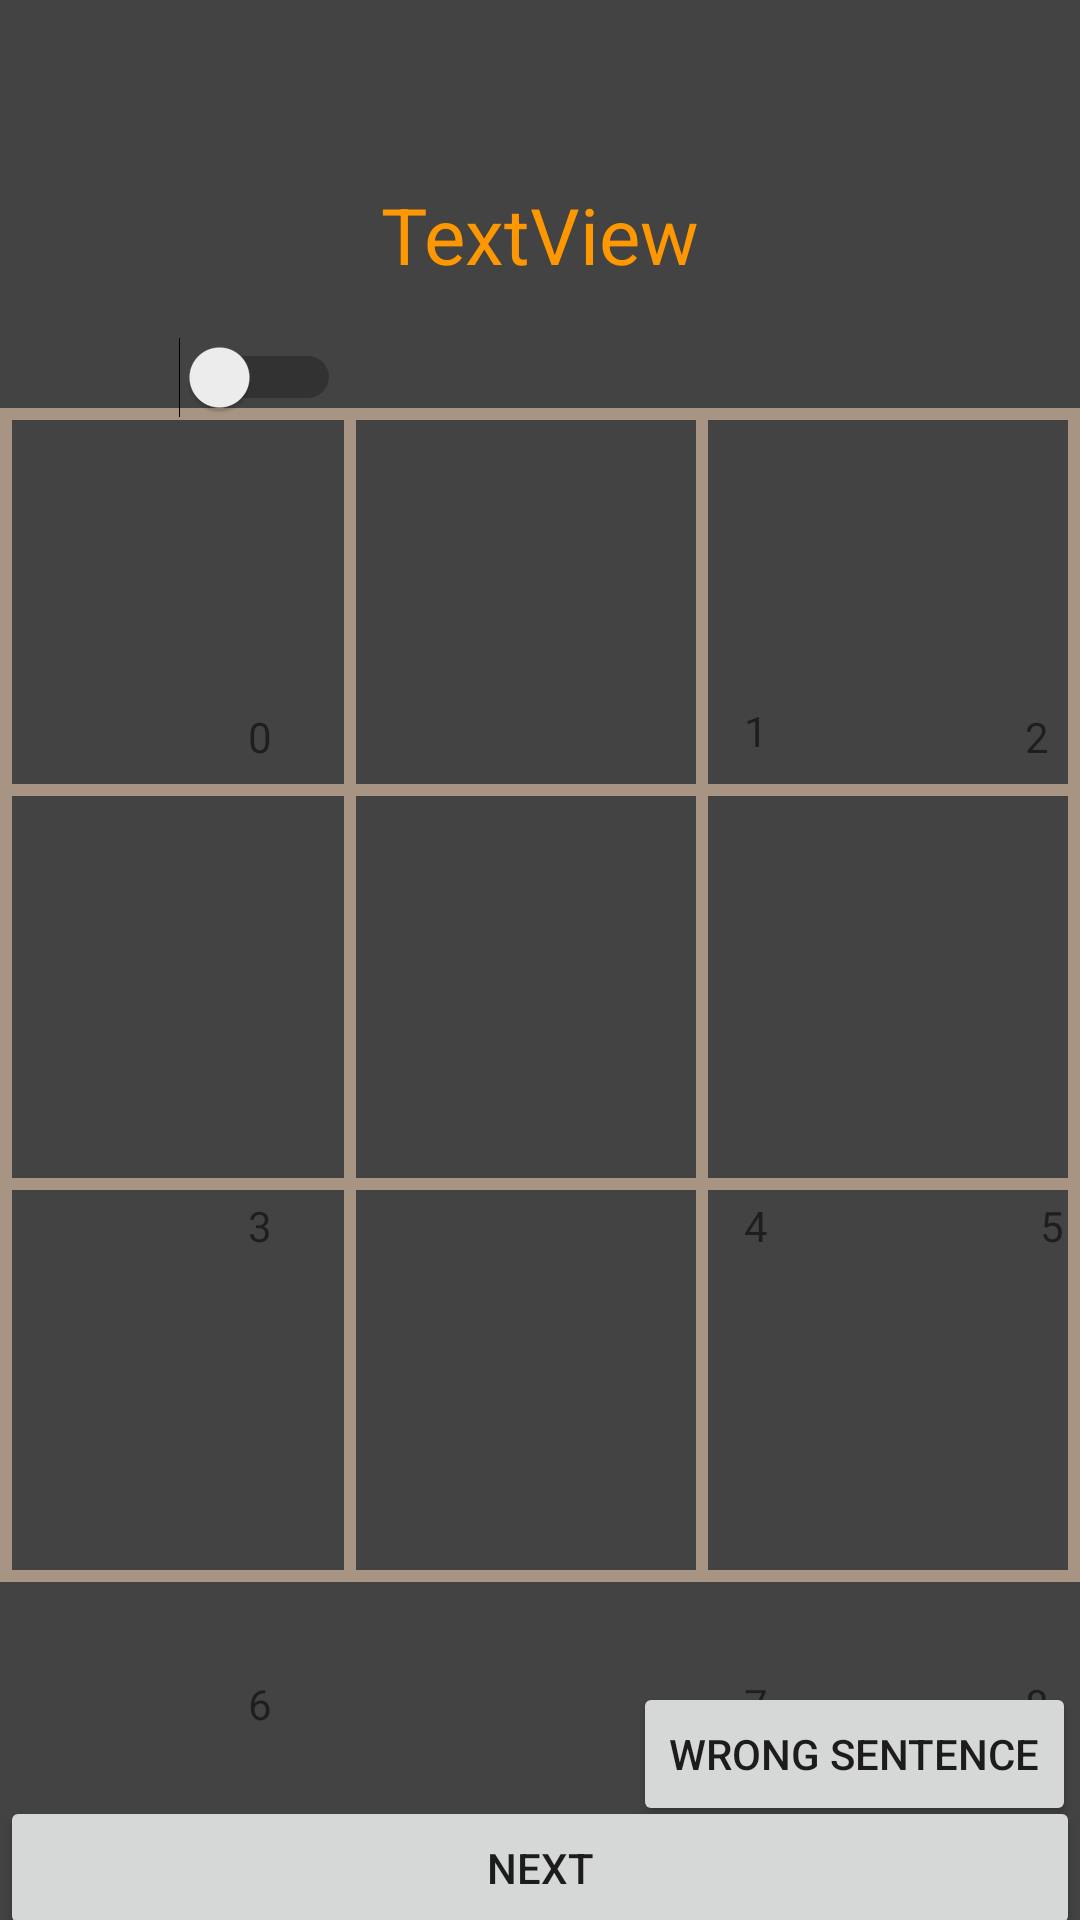

Layout XML and referenced resources for this Android screen:
<!-- AndroidManifest.xml: application theme AppTheme -->
<!-- res/layout/activity_table2.xml -->
<?xml version="1.0" encoding="utf-8"?>
<androidx.constraintlayout.widget.ConstraintLayout
    xmlns:android="http://schemas.android.com/apk/res/android"
    xmlns:app="http://schemas.android.com/apk/res-auto"
    xmlns:tools="http://schemas.android.com/tools"
    android:id="@+id/window"
    android:layout_width="match_parent"
    android:layout_height="match_parent"
    android:background="@drawable/empty_table"
    tools:context="com.example.reallyenglsh.screens.Table2Activity">

    <androidx.constraintlayout.widget.Guideline
        android:id="@+id/guideline"
        android:layout_width="wrap_content"
        android:layout_height="wrap_content"
        android:orientation="horizontal"
        app:layout_constraintGuide_begin="156dp" />

    <TextView
        android:id="@+id/textView0"
        android:layout_width="120dp"
        android:layout_height="120dp"
        android:layout_marginTop="4dp"
        android:gravity="center"
        android:text="0"
        app:layout_constraintBottom_toTopOf="@+id/guideline7"
        app:layout_constraintEnd_toStartOf="@+id/guideline4"
        app:layout_constraintStart_toStartOf="parent"
        app:layout_constraintTop_toTopOf="@+id/guideline" />

    <TextView
        android:id="@+id/textView1"
        android:layout_width="120dp"
        android:layout_height="120dp"
        android:gravity="center"
        android:text="1"
        app:layout_constraintBottom_toTopOf="@+id/guideline7"
        app:layout_constraintEnd_toStartOf="@+id/guideline6"
        app:layout_constraintStart_toStartOf="@+id/guideline4"
        app:layout_constraintTop_toTopOf="@+id/guideline" />

    <TextView
        android:id="@+id/textView2"
        android:layout_width="120dp"
        android:layout_height="120dp"
        android:layout_marginTop="4dp"
        android:text="2"
        android:gravity="center"
        app:layout_constraintBottom_toTopOf="@+id/guideline7"
        app:layout_constraintEnd_toEndOf="parent"
        app:layout_constraintStart_toStartOf="@+id/guideline6"
        app:layout_constraintTop_toTopOf="@+id/guideline" />

    <TextView
        android:id="@+id/textView3"
        android:layout_width="120dp"
        android:layout_height="120dp"
        android:gravity="center"
        android:text="3"
        app:layout_constraintBottom_toTopOf="@+id/guideline8"
        app:layout_constraintEnd_toStartOf="@+id/guideline4"
        app:layout_constraintStart_toStartOf="parent"
        app:layout_constraintTop_toTopOf="@+id/guideline7" />

    <TextView
        android:id="@+id/textView4"
        android:layout_width="120dp"
        android:layout_height="120dp"
        android:gravity="center"
        android:text="4"
        app:layout_constraintBottom_toTopOf="@+id/guideline8"
        app:layout_constraintEnd_toStartOf="@+id/guideline6"
        app:layout_constraintStart_toStartOf="@+id/guideline4"
        app:layout_constraintTop_toTopOf="@+id/guideline7" />

    <TextView
        android:id="@+id/textView5"
        android:layout_width="120dp"
        android:layout_height="120dp"
        android:text="5"
        android:gravity="center"
        app:layout_constraintBottom_toTopOf="@+id/guideline8"
        app:layout_constraintEnd_toEndOf="parent"
        app:layout_constraintHorizontal_bias="0.444"
        app:layout_constraintStart_toStartOf="@+id/guideline6"
        app:layout_constraintTop_toTopOf="@+id/guideline7" />

    <TextView
        android:id="@+id/textView6"
        android:layout_width="120dp"
        android:layout_height="120dp"
        android:text="6"
        android:gravity="center"
        app:layout_constraintBottom_toTopOf="@+id/guideline5"
        app:layout_constraintEnd_toStartOf="@+id/guideline4"
        app:layout_constraintStart_toStartOf="parent"
        app:layout_constraintTop_toTopOf="@+id/guideline8" />

    <TextView
        android:id="@+id/textView7"
        android:layout_width="120dp"
        android:layout_height="120dp"
        android:gravity="center"
        android:text="7"
        app:layout_constraintBottom_toTopOf="@+id/guideline5"
        app:layout_constraintEnd_toStartOf="@+id/guideline6"
        app:layout_constraintStart_toStartOf="@+id/guideline4"
        app:layout_constraintTop_toTopOf="@+id/guideline8" />

    <TextView
        android:id="@+id/textView8"
        android:layout_width="120dp"
        android:layout_height="120dp"
        android:text="8"
        android:gravity="center"
        app:layout_constraintBottom_toTopOf="@+id/guideline5"
        app:layout_constraintEnd_toEndOf="parent"
        app:layout_constraintStart_toStartOf="@+id/guideline6"
        app:layout_constraintTop_toTopOf="@+id/guideline8" />



    <TextView
        android:id="@+id/textViewSentence"
        android:layout_width="0dp"
        android:layout_height="wrap_content"
        android:gravity="center"
        android:textColor="#FF9800"
        android:textSize="26sp"
        android:text="TextView"
        app:layout_constraintBottom_toTopOf="@+id/guideline"
        app:layout_constraintEnd_toEndOf="parent"
        app:layout_constraintStart_toStartOf="parent"
        app:layout_constraintTop_toTopOf="parent" />

    <Button
        android:id="@+id/button2"
        android:layout_width="0dp"
        android:layout_height="wrap_content"
        android:onClick="onClickNextSentence"
        android:text="Next"
        app:layout_constraintBottom_toBottomOf="parent"
        app:layout_constraintEnd_toEndOf="parent"
        app:layout_constraintHorizontal_bias="1.0"
        app:layout_constraintStart_toStartOf="parent"
        app:layout_constraintTop_toBottomOf="@+id/textView7"
        app:layout_constraintVertical_bias="0.815" />

    <androidx.constraintlayout.widget.Guideline
        android:id="@+id/guideline4"
        android:layout_width="wrap_content"
        android:layout_height="wrap_content"
        android:orientation="vertical"
        app:layout_constraintGuide_begin="173dp" />

    <androidx.constraintlayout.widget.Guideline
        android:id="@+id/guideline5"
        android:layout_width="wrap_content"
        android:layout_height="wrap_content"
        android:orientation="horizontal"
        app:layout_constraintGuide_begin="650dp" />

    <androidx.constraintlayout.widget.Guideline
        android:id="@+id/guideline6"
        android:layout_width="wrap_content"
        android:layout_height="wrap_content"
        android:orientation="vertical"
        app:layout_constraintGuide_begin="331dp" />

    <androidx.constraintlayout.widget.Guideline
        android:id="@+id/guideline7"
        android:layout_width="wrap_content"
        android:layout_height="wrap_content"
        android:orientation="horizontal"
        app:layout_constraintGuide_begin="331dp" />

    <androidx.constraintlayout.widget.Guideline
        android:id="@+id/guideline8"
        android:layout_width="wrap_content"
        android:layout_height="wrap_content"
        android:orientation="horizontal"
        app:layout_constraintGuide_begin="486dp" />

    <Switch
        android:id="@+id/switch1"
        android:layout_width="95dp"
        android:layout_height="42dp"
        app:layout_constraintBottom_toTopOf="@+id/button2"
        app:layout_constraintEnd_toEndOf="parent"
        app:layout_constraintStart_toStartOf="parent"
        app:layout_constraintTop_toTopOf="@+id/guideline5"
        tools:ignore="UseSwitchCompatOrMaterialXml" />

    <TextView
        android:id="@+id/textViewIrregularVerb"
        android:layout_width="wrap_content"
        android:layout_height="wrap_content"
        android:gravity="center"
        android:text="TextView"
        android:textColor="#FFEC4D"
        android:textSize="26sp"
        android:visibility="invisible"
        app:layout_constraintBottom_toTopOf="@+id/guideline"
        app:layout_constraintEnd_toEndOf="parent"
        app:layout_constraintStart_toStartOf="parent"
        app:layout_constraintTop_toBottomOf="@+id/textViewSentence" />

    <Switch
        android:id="@+id/switchIrregularVerb"
        android:layout_width="wrap_content"
        android:layout_height="wrap_content"
        app:layout_constraintBottom_toTopOf="@+id/guideline"
        app:layout_constraintEnd_toStartOf="@+id/guideline4"
        app:layout_constraintStart_toStartOf="parent"
        app:layout_constraintTop_toBottomOf="@+id/textViewSentence"
        tools:ignore="UseSwitchCompatOrMaterialXml" />

    <Button
        android:id="@+id/buttonToTableActivity"
        android:layout_width="wrap_content"
        android:layout_height="wrap_content"
        android:text="wrong sentence"
        app:layout_constraintBottom_toBottomOf="parent"
        app:layout_constraintEnd_toEndOf="parent"
        app:layout_constraintHorizontal_bias="0.966"
        app:layout_constraintStart_toStartOf="@+id/guideline4"
        app:layout_constraintTop_toTopOf="@+id/guideline8"
        app:layout_constraintVertical_bias="0.705" />
</androidx.constraintlayout.widget.ConstraintLayout>
<!-- resources referenced by this layout -->
<resources>
  <!-- drawable empty_table: png bitmap (drawable, 12034 bytes) -->
  <style name="AppTheme" parent="Theme.AppCompat.Light.NoActionBar">
          
          <item name="colorPrimary">#2B2B2B</item>
          <item name="colorPrimaryDark">#222222</item>
          <item name="colorAccent">@color/colorAccent</item>
      </style>
  <color name="colorAccent">#A5CC79</color>
</resources>
